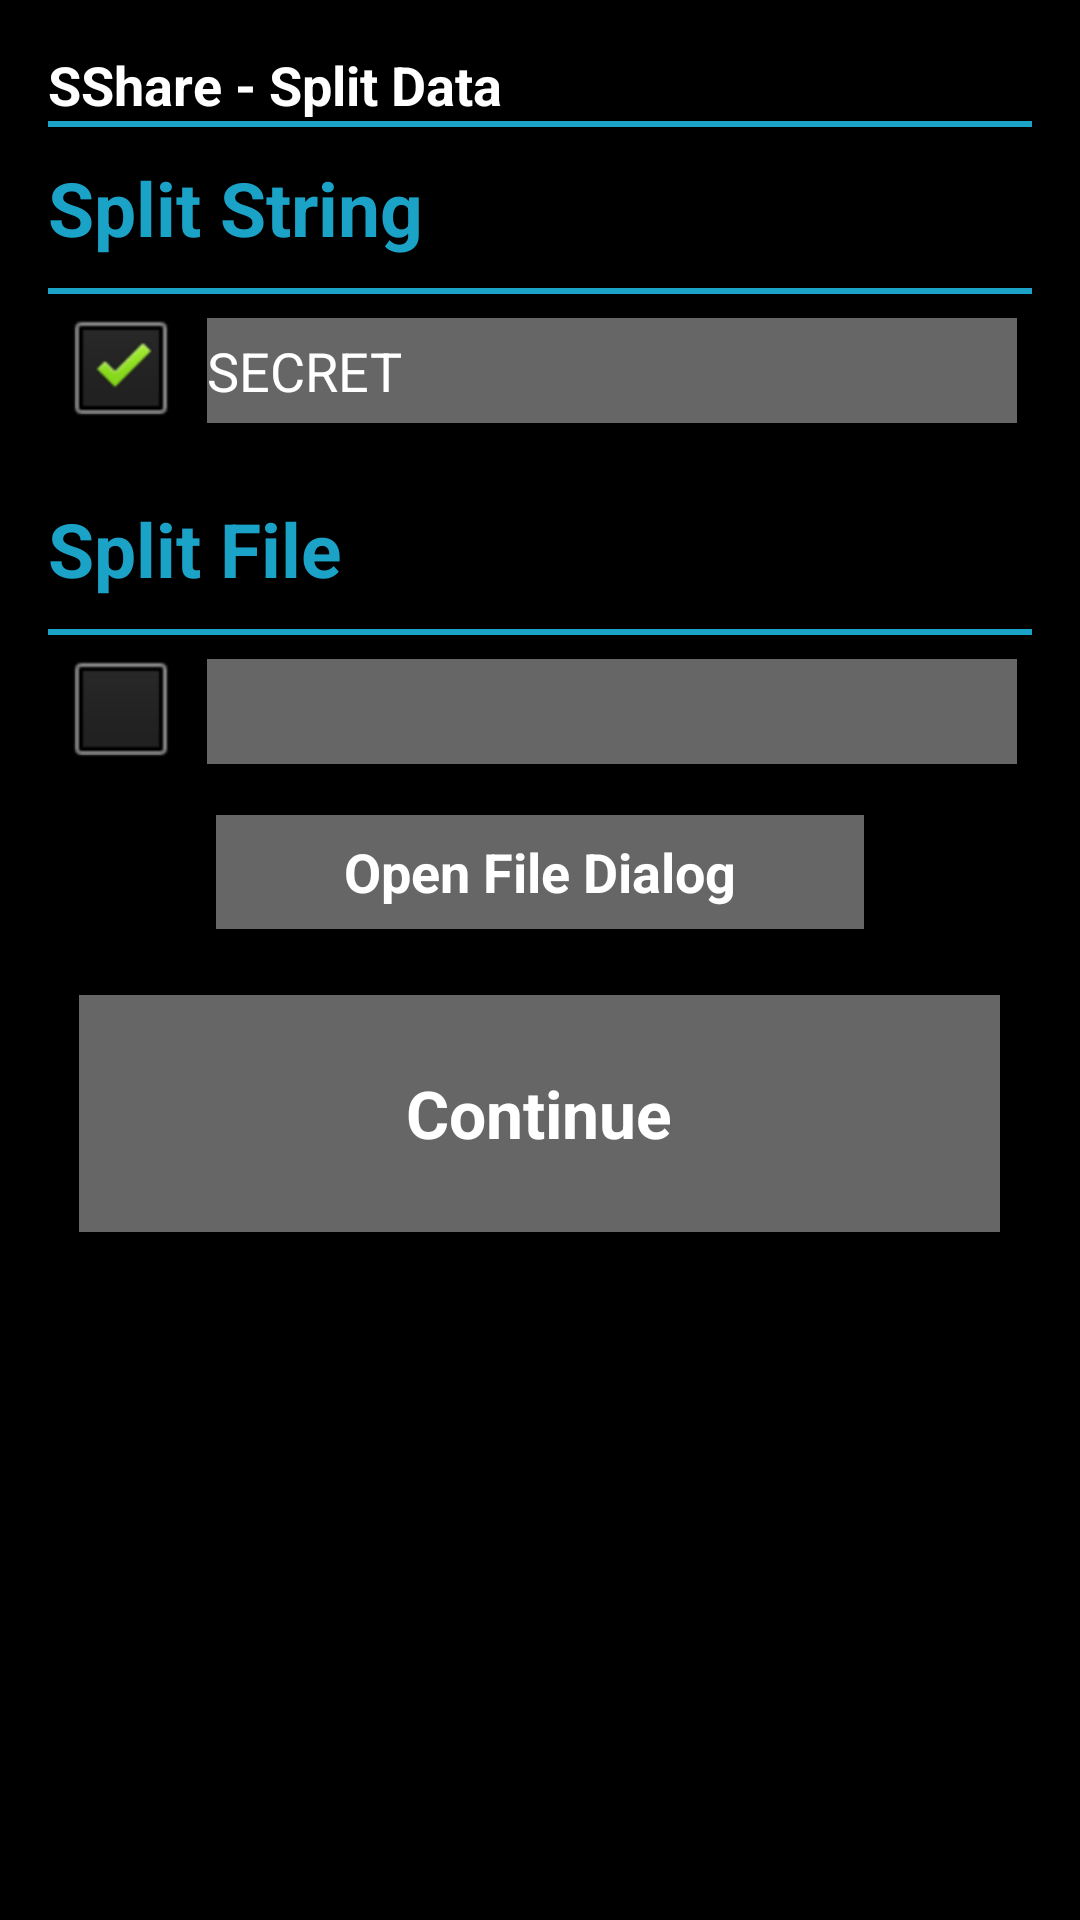

This screen was rendered from an Android layout file. Write that file and the resources it references.
<!-- AndroidManifest.xml: application theme android:Theme.NoTitleBar -->
<!-- res/layout/split_data_activity.xml -->
<?xml version="1.0" encoding="utf-8"?>
<RelativeLayout xmlns:android="http://schemas.android.com/apk/res/android" android:layout_width="match_parent"
    android:layout_height="match_parent" android:paddingLeft="@dimen/activity_horizontal_margin"
    android:paddingRight="@dimen/activity_horizontal_margin"
    android:paddingTop="@dimen/activity_vertical_margin"
    android:paddingBottom="@dimen/activity_vertical_margin"
    android:background="@color/main_background_color">

    <ScrollView
        android:layout_width="match_parent"
        android:layout_height="match_parent"
        android:id="@+id/split_data_scroll_view"
        android:layout_gravity="center_horizontal"
        style="@style/screen_scroll_view_style">

        <LinearLayout
            android:orientation="vertical"
            android:layout_width="match_parent"
            android:layout_height="wrap_content"
            android:weightSum="1">

            <TextView
                android:text="@string/split_data_header_text"
                android:id="@+id/split_data_header_text_view"
                style="@style/header_style" />

            <View style="@style/Divider"
                android:id="@+id/split_data_header_divider_1" />

            <TextView
                style="@style/subheader_style"
                android:text="@string/split_data_string_subheader_text"
                android:id="@+id/split_data_string_subheader_text_view" />

            <View style="@style/Divider"
                android:id="@+id/split_data_header_divider_2" />

            <LinearLayout
                android:orientation="horizontal"
                android:layout_width="fill_parent"
                android:layout_height="wrap_content">

                <CheckBox
                    android:id="@+id/split_string_check_box"
                    style="@style/check_button_style" />

                <EditText
                    android:id="@+id/split_data_string_text_edit"
                    style="@style/text_edit_style"
                    android:text="@string/split_data_default_string" />
            </LinearLayout>

            <TextView
                style="@style/subheader_style"
                android:text="@string/split_data_file_subheader_text"
                android:id="@+id/split_data_file_subheader_text_view" />

            <View style="@style/Divider"
                android:id="@+id/split_data_header_divider_3" />

            <LinearLayout
                android:orientation="horizontal"
                android:layout_width="fill_parent"
                android:layout_height="wrap_content" >

                <CheckBox
                    style="@style/check_button_style"
                    android:id="@+id/split_data_file_check_box"
                    android:checked="false" />

                <EditText
                    android:id="@+id/split_data_file_text_edit"
                    style="@style/text_edit_style" />
            </LinearLayout>

            <Button
                android:text="@string/split_data_open_file_button_text"
                android:id="@+id/split_data_open_file_button"
                style="@style/small_button_style" />

            <Button
                android:text="@string/split_data_split_button_text"
                android:id="@+id/split_data_split_button"
                style="@style/big_button_style" />

        </LinearLayout>
    </ScrollView>

</RelativeLayout>
<!-- resources referenced by this layout -->
<resources>
  <color name="main_background_color">#000000</color>
  <dimen name="activity_horizontal_margin">16dp</dimen>
  <dimen name="activity_vertical_margin">16dp</dimen>
  <string name="split_data_default_string">SECRET</string>
  <string name="split_data_file_subheader_text">Split File</string>
  <string name="split_data_header_text">SShare - Split Data</string>
  <string name="split_data_open_file_button_text">Open File Dialog</string>
  <string name="split_data_split_button_text">Continue</string>
  <string name="split_data_string_subheader_text">Split String</string>
  <style name="Divider">
          <item name="android:layout_width">match_parent</item>
          <item name="android:layout_height">2dp</item>
          <item name="android:background">@color/devider_color</item>
      </style>
  <style name="check_button_style">
          <item name="android:layout_width">wrap_content</item>
          <item name="android:layout_height">wrap_content</item>
          <item name="android:layout_gravity">center_horizontal</item>
          <item name="android:layout_margin">5dp</item>
          <item name="android:checked">true</item>
      </style>
  <style name="header_style">
          <item name="android:layout_width">wrap_content</item>
          <item name="android:layout_height">wrap_content</item>
          <item name="android:textColor">@color/main_text_color</item>
          <item name="android:textSize">@dimen/header_text_size</item>
          <item name="android:textStyle">bold</item>
      </style>
  <style name="screen_scroll_view_style">
          <item name="android:layout_width">match_parent</item>
          <item name="android:layout_height">match_parent</item>
      </style>
  <style name="small_button_style" parent="big_button_style">
          <item name="android:layout_gravity">center</item>
          <item name="android:layout_width">216dp</item>
          <item name="android:layout_height">38dp</item>
          <item name="android:textSize">@dimen/small_button_text_size</item>
          <item name="android:layout_marginTop">2dp</item>
          <item name="android:layout_marginBottom">2dp</item>
      </style>
  <style name="subheader_style" parent="header_style">
          <item name="android:layout_width">wrap_content</item>
          <item name="android:layout_height">wrap_content</item>
          <item name="android:textColor">@color/subheader_color</item>
          <item name="android:textSize">@dimen/subheader_text_size</item>
          <item name="android:layout_marginTop">10dp</item>
          <item name="android:layout_marginBottom">10dp</item>
      </style>
  <style name="text_edit_style">
          <item name="android:layout_width">fill_parent</item>
          <item name="android:layout_height">35dp</item>
          <item name="android:layout_gravity">bottom</item>
          <item name="android:layout_margin">5dp</item>
          <item name="android:background">@color/text_edit_background_color</item>
          <item name="android:textColor">@color/text_edit_text_color</item>
      </style>
  <color name="devider_color">#FF1BA2C7</color>
  <color name="main_text_color">#ffffff</color>
  <color name="big_button_background_color">#666666</color>
  <dimen name="big_button_text_size">22dp</dimen>
  <dimen name="header_text_size">18dp</dimen>
  <dimen name="small_button_text_size">18dp</dimen>
  <color name="subheader_color">#FF1BA2C7</color>
  <dimen name="subheader_text_size">25dp</dimen>
  <color name="text_edit_background_color">#666666</color>
  <color name="text_edit_text_color">#ffffff</color>
</resources>
